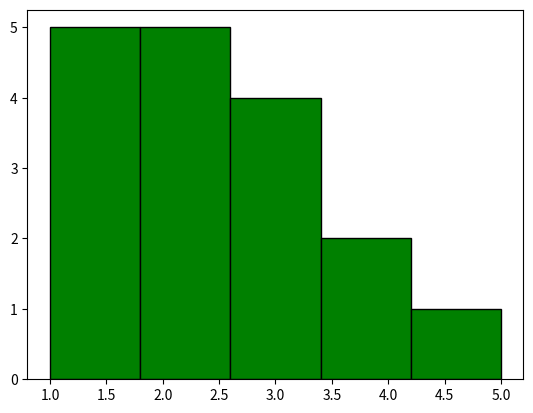

This figure's Python source:
import matplotlib.pyplot as plt   
data =[1,2,3,4,5,1,1,1,2,2,3,4,3,2,1,2,3,]
plt.hist(data,bins = 5, color ="green",edgecolor= "black")
plt.show()
